Run: headless pygame with SDL's dummy video driver; simulated clock (each Clock.tick advances the game by its frame time, no real sleeping); random seed 0; keys injected as events and as key.get_pressed() state; no mouse input.
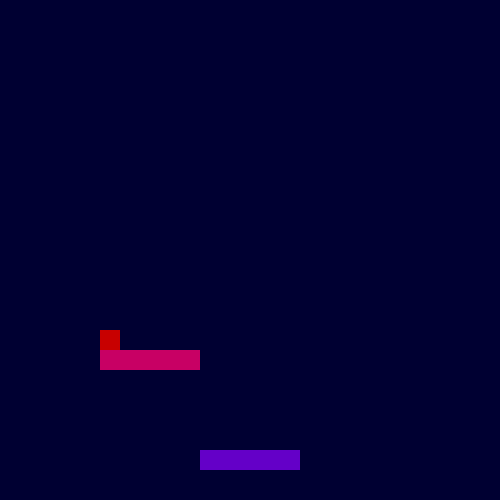
Frame 1 of 4 · flips 1–60 · no input
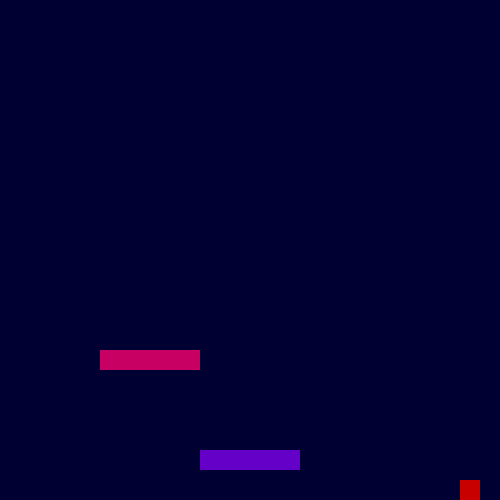
Frame 2 of 4 · flips 61–180 · tapped SPACE, RETURN · held RIGHT (→), D
Frame 3 of 4 · flips 181–300 · held DOWN (↓), S · screen unchanged from frame 2, image omitted
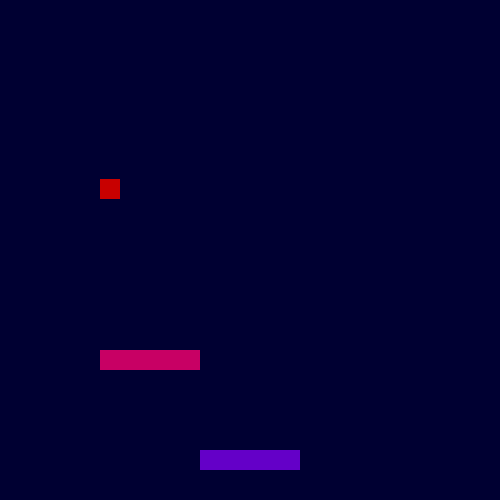
Frame 4 of 4 · flips 301–420 · held LEFT (←), A, UP (↑), W

The pygame program that drew these frames:

import pygame  #attaches pygame module to program
pygame.init()  #initializes pygame
pygame.display.set_caption("Platformer")  # sets the window title
screen = pygame.display.set_mode((500,500))  # creates game screen
screen.fill((0,0,50)) #sets background color of game screen

#game variables
gameOver = False #Boolean variable to run game loop
clock = pygame.time.Clock() #set up clock

#player variables
xpos = 100 #xposition of player
ypos = 100 #yposition of player
vx = 0 #x velocity of player
vy = 0 #y velocity of player
keys = [False, False, False, False] #this list holds whether each key has been pressed, slots are 0-3
isOnGround = False #this variable stops gravity from pulling you down when you're on something solid

#OMG GAME LOOP###################################################
while gameOver == False:
    
    #Input section-----------------------------------------
    clock.tick(60) #FPS (frames per second, aka game speed)
    for event in pygame.event.get(): #event queue
        if event.type == pygame.QUIT: #quit game if x is pressed in top corner
            gameOver = True
      
        if event.type == pygame.KEYDOWN: #key has been pressed down
            if event.key == pygame.K_LEFT: #check if left arrow has been pressed
                keys[0] = True #if so, change list slot value
            if event.key == pygame.K_RIGHT:
                keys[1] = True
            if event.key == pygame.K_UP:
                keys[2] = True

        elif event.type == pygame.KEYUP: #key has been released
            if event.key == pygame.K_LEFT: #check if left arrow has been released
                keys[0] = False #if so, change list slot value
            if event.key == pygame.K_RIGHT:
                keys[1] = False
            if event.key == pygame.K_UP:
                keys[2] = False  
                

    
    #physics update section--------------------------------
    
    #LEFT/RIGHT MOVEMENT
    if keys[0] == True: #check if left has been stored as true in list
        vx = -3 #set velocity
    elif keys[1] == True: #check if right has been stored as true in list
        vx = 3 #set velocity 
    else:
        vx = 0 #otherwise stop!
    
    #UP MOVEMENT
    if keys[2] == True and isOnGround == True: #check if up has been stored as true in list
        vy = -8
        
    #else:
        #vy = 0 
    
    isOnGround = False
    
        
    #PLATFORM COLLISION
    if xpos + 20 > 100 and xpos < 200 and ypos + 20 > 350 and ypos + 20 < 370:
        ypos = 350 -20
        isOnGround = True
        vy = 0
    elif xpos + 20 > 200 and xpos < 300 and ypos + 20 > 450 and ypos + 20 < 470:
        ypos = 450 - 20
        isOnGround = True
        vy = 0
    else:
        isOnGround = False
    
    #stop falling if on bottom of game screen
    if ypos > 500-20: #adjust "500" to fit the height of your screen
        isOnGround = True
        vy = 0 #stop movement
        ypos = 500-20 #reset feet to bottom of game screen
    
    #gravity
    if isOnGround == False:
        vy += .2 #notice this grows over time, aka ACCELERATION
    
    #update player position by adding velocity to position
    xpos += vx 
    ypos += vy
    
    #render section----------------------------------------
    screen.fill((0,0,50)) #wipe screen so it doesn't smear
    
    #first platform
    pygame.draw.rect(screen, (200, 0, 100), (100, 350, 100, 20))
    
    #second platform
    pygame.draw.rect(screen, (100, 0, 200), (200, 450, 100, 20))
    
    pygame.draw.rect(screen, (200,0,0), (xpos, ypos, 20, 20)) #draw player
    
    pygame.display.flip()#draws everything to the screen
    
#END OF GAME LOOP################################################
pygame.quit()
